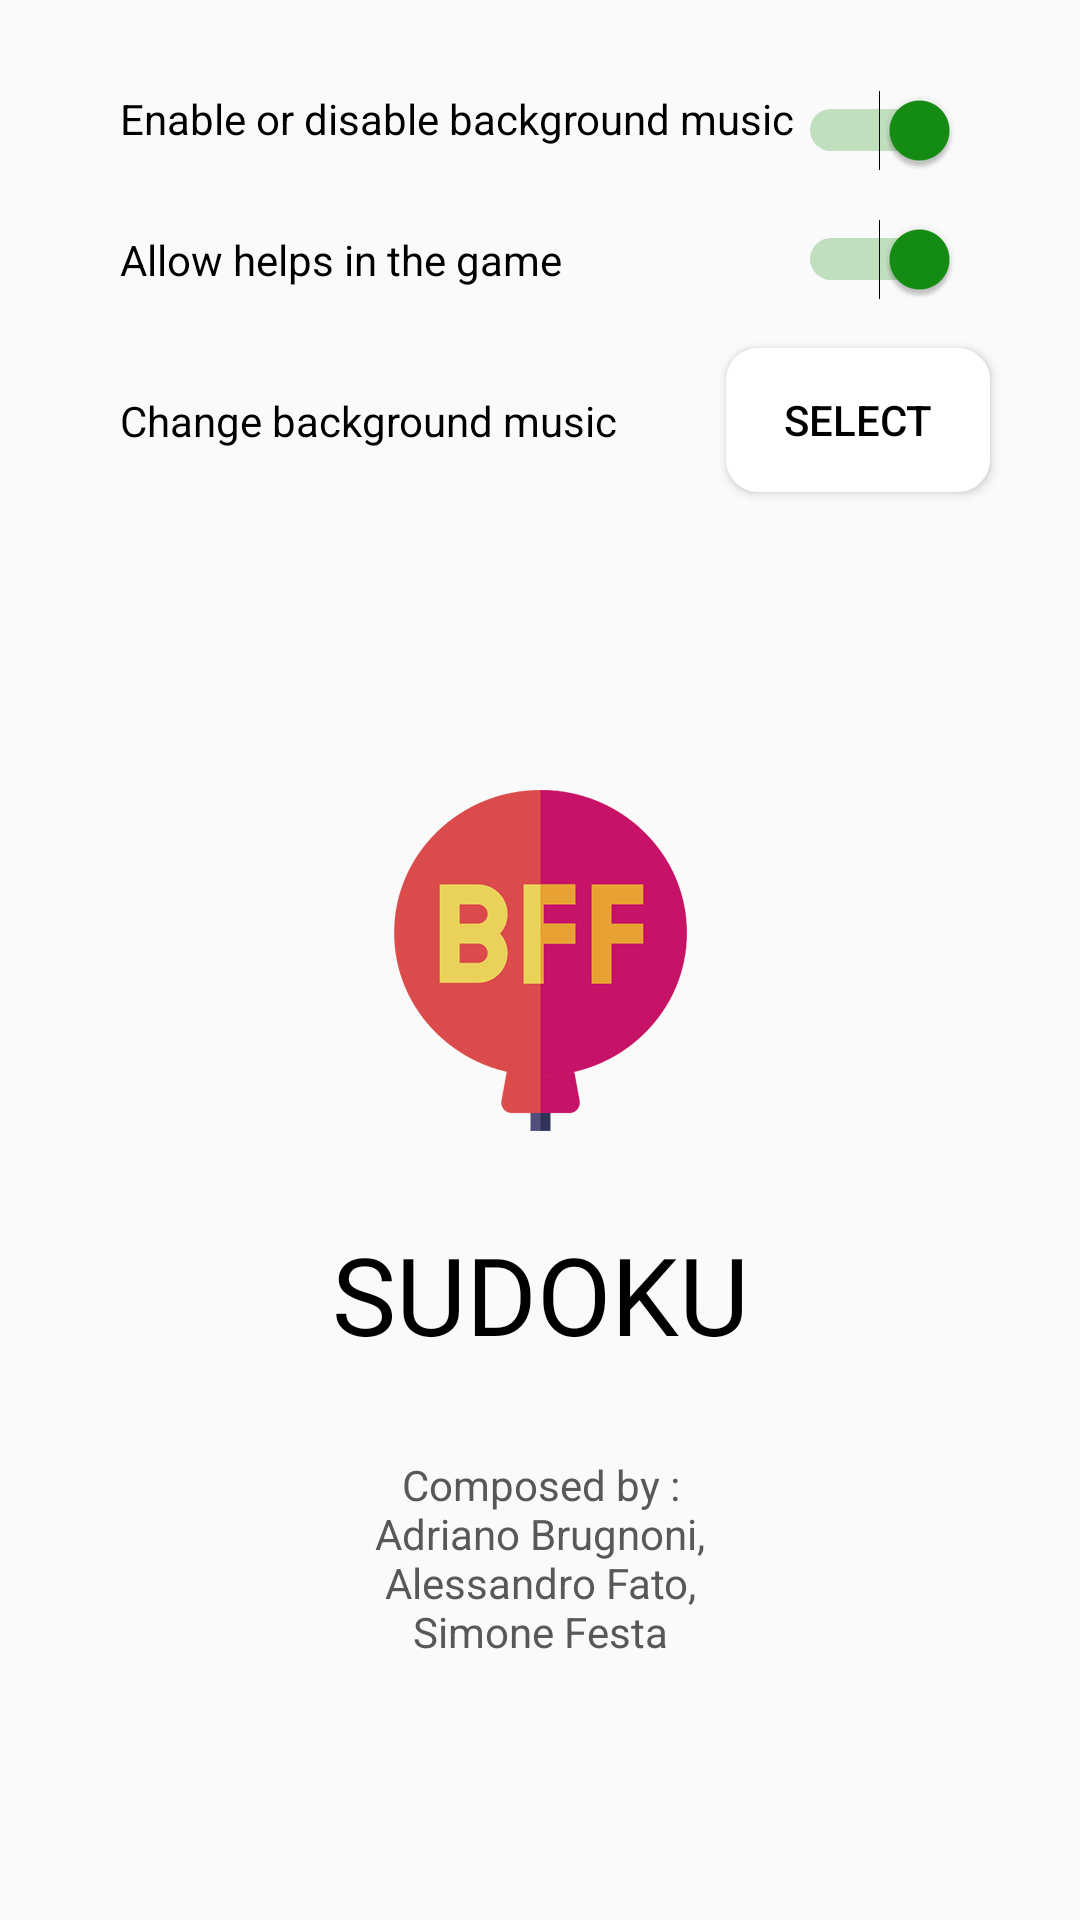

The Android layout XML behind this screen, and the referenced resources:
<!-- AndroidManifest.xml: application theme AppTheme.NoActionBar -->
<!-- res/layout/fragment_settings.xml -->
<?xml version="1.0" encoding="utf-8"?>
<androidx.constraintlayout.widget.ConstraintLayout xmlns:android="http://schemas.android.com/apk/res/android"
    xmlns:app="http://schemas.android.com/apk/res-auto"
    xmlns:tools="http://schemas.android.com/tools"
    android:layout_width="match_parent"
    android:layout_height="match_parent"
    tools:context=".mainMenu.fragments.SettingsFragment">


    <TextView
        android:id="@+id/tvSwitchHelp"
        android:layout_width="wrap_content"
        android:layout_height="wrap_content"
        android:layout_marginStart="@dimen/fragment_settings_margin_start"
        android:layout_marginTop="@dimen/fragment_settings_margin_top"
        android:text="@string/settings_switch_sound_text"
        app:layout_constraintStart_toStartOf="parent"
        app:layout_constraintTop_toTopOf="parent" />

    <Switch
        android:id="@+id/switchHelp"
        android:layout_width="wrap_content"
        android:layout_height="wrap_content"
        android:layout_marginTop="@dimen/fragment_settings_padding_distance_between_switch"
        android:checked="true"

        android:gravity="start"
        android:paddingEnd="@dimen/fragment_settings_padding_switch_end"
        android:textAlignment="viewStart"
        android:theme="@style/SwitchTheme"
        app:layout_constraintStart_toStartOf="@+id/switchSound"
        app:layout_constraintTop_toBottomOf="@+id/switchSound" />

    <TextView
        android:id="@+id/tvSwitchSound"
        android:layout_width="wrap_content"
        android:layout_height="wrap_content"
        android:text="@string/settings_switch_help"
        app:layout_constraintBottom_toBottomOf="@+id/switchHelp"
        app:layout_constraintStart_toStartOf="@+id/tvSwitchHelp"
        app:layout_constraintTop_toTopOf="@+id/switchHelp" />

    <Switch
        android:id="@+id/switchSound"
        android:layout_width="wrap_content"
        android:layout_height="wrap_content"
        android:layout_marginTop="@dimen/fragment_settings_margin_top"
        android:layout_marginEnd="@dimen/fragment_settings_margin_top"
        android:checked="true"

        android:gravity="start"
        android:paddingEnd="@dimen/fragment_settings_padding_switch_end"
        android:textAlignment="viewStart"
        android:theme="@style/SwitchTheme"
        app:layout_constraintEnd_toEndOf="parent"
        app:layout_constraintTop_toTopOf="parent" />

    <TextView
        android:id="@+id/tvBackGroundMusic"
        android:layout_width="wrap_content"
        android:layout_height="wrap_content"
        android:text="@string/settings_tv_change_background_music"
        app:layout_constraintBottom_toBottomOf="@+id/btnBackground"
        app:layout_constraintStart_toStartOf="@+id/tvSwitchHelp"
        app:layout_constraintTop_toTopOf="@+id/btnBackground" />

    <Button
        android:id="@+id/btnBackground"
        android:layout_width="wrap_content"
        android:layout_height="wrap_content"
        android:layout_marginTop="@dimen/fragment_settings_padding_distance_between_switch"
        android:layout_marginEnd="@dimen/fragment_settings_margin_top"
        android:background="@drawable/btn_rounded_border"
        android:backgroundTint="#FFFFFF"
        android:text="@string/settings_btn_change_background_music"
        app:layout_constraintEnd_toEndOf="parent"
        app:layout_constraintTop_toBottomOf="@+id/switchHelp" />

    <ImageView
        android:id="@+id/ivLogo"
        android:layout_width="wrap_content"
        android:layout_height="wrap_content"
        android:src="@drawable/logo"
        app:layout_constraintBottom_toBottomOf="parent"
        app:layout_constraintEnd_toEndOf="parent"
        app:layout_constraintStart_toStartOf="parent"
        app:layout_constraintTop_toTopOf="parent" />

    <TextView
        android:id="@+id/tvAppName"
        android:layout_width="wrap_content"
        android:layout_height="wrap_content"
        android:layout_marginTop="@dimen/fragment_settings_margin_top"
        android:fontFamily="@font/go3v2"
        android:text="@string/sudoku_activity_main_tvTitle"
        android:textSize="@dimen/fragment_settings_title"
        app:layout_constraintEnd_toEndOf="parent"
        app:layout_constraintStart_toStartOf="parent"
        app:layout_constraintTop_toBottomOf="@+id/ivLogo" />

    <TextView
        android:id="@+id/tvDevelopers"
        android:layout_width="@dimen/fragment_settings_composed_width"
        android:layout_height="@dimen/fragment_settings_composed_height"
        android:layout_marginTop="@dimen/fragment_settings_margin_top"
        android:text="@string/settings_composed_by"
        android:textAlignment="center"
        android:textColor="@color/settings_text_composed_by"
        app:layout_constraintEnd_toEndOf="parent"
        app:layout_constraintStart_toStartOf="parent"
        app:layout_constraintTop_toBottomOf="@+id/tvAppName" />

</androidx.constraintlayout.widget.ConstraintLayout>
<!-- resources referenced by this layout -->
<resources>
  <color name="settings_text_composed_by">#585858</color>
  <dimen name="fragment_settings_composed_height">73dp</dimen>
  <dimen name="fragment_settings_composed_width">125dp</dimen>
  <dimen name="fragment_settings_margin_start">40dp</dimen>
  <dimen name="fragment_settings_margin_top">30dp</dimen>
  <dimen name="fragment_settings_padding_distance_between_switch">16dp</dimen>
  <dimen name="fragment_settings_padding_switch_end">10dp</dimen>
  <dimen name="fragment_settings_title">36dp</dimen>
  <!-- drawable btn_rounded_border (drawable) -->
  <?xml version="1.0" encoding="utf-8"?>
  <shape xmlns:android="http://schemas.android.com/apk/res/android"
      android:shape="rectangle">
      <gradient android:startColor="#FFFFFF"
          android:endColor="#FFFFFF"
          android:angle="270" />
      <corners android:radius="10dp" />
      <stroke android:width="5px" android:color="#000000" />
  </shape>
  <!-- drawable logo: png bitmap (drawable-hdpi, 24896 bytes) -->
  <string name="settings_btn_change_background_music">select</string>
  <string name="settings_composed_by">Composed by : Adriano Brugnoni, Alessandro Fato, Simone Festa</string>
  <string name="settings_switch_help">Allow helps in the game</string>
  <string name="settings_switch_sound_text">Enable or disable background music</string>
  <string name="settings_tv_change_background_music">Change background music</string>
  <string name="sudoku_activity_main_tvTitle">SUDOKU</string>
  <style name="SwitchTheme" parent="Theme.AppCompat.Light">
          <item name="android:colorControlActivated">#148E13</item>
      </style>
  <style name="AppTheme.NoActionBar">
          <item name="windowActionBar">false</item>
          <item name="windowNoTitle">true </item>
      </style>
</resources>
